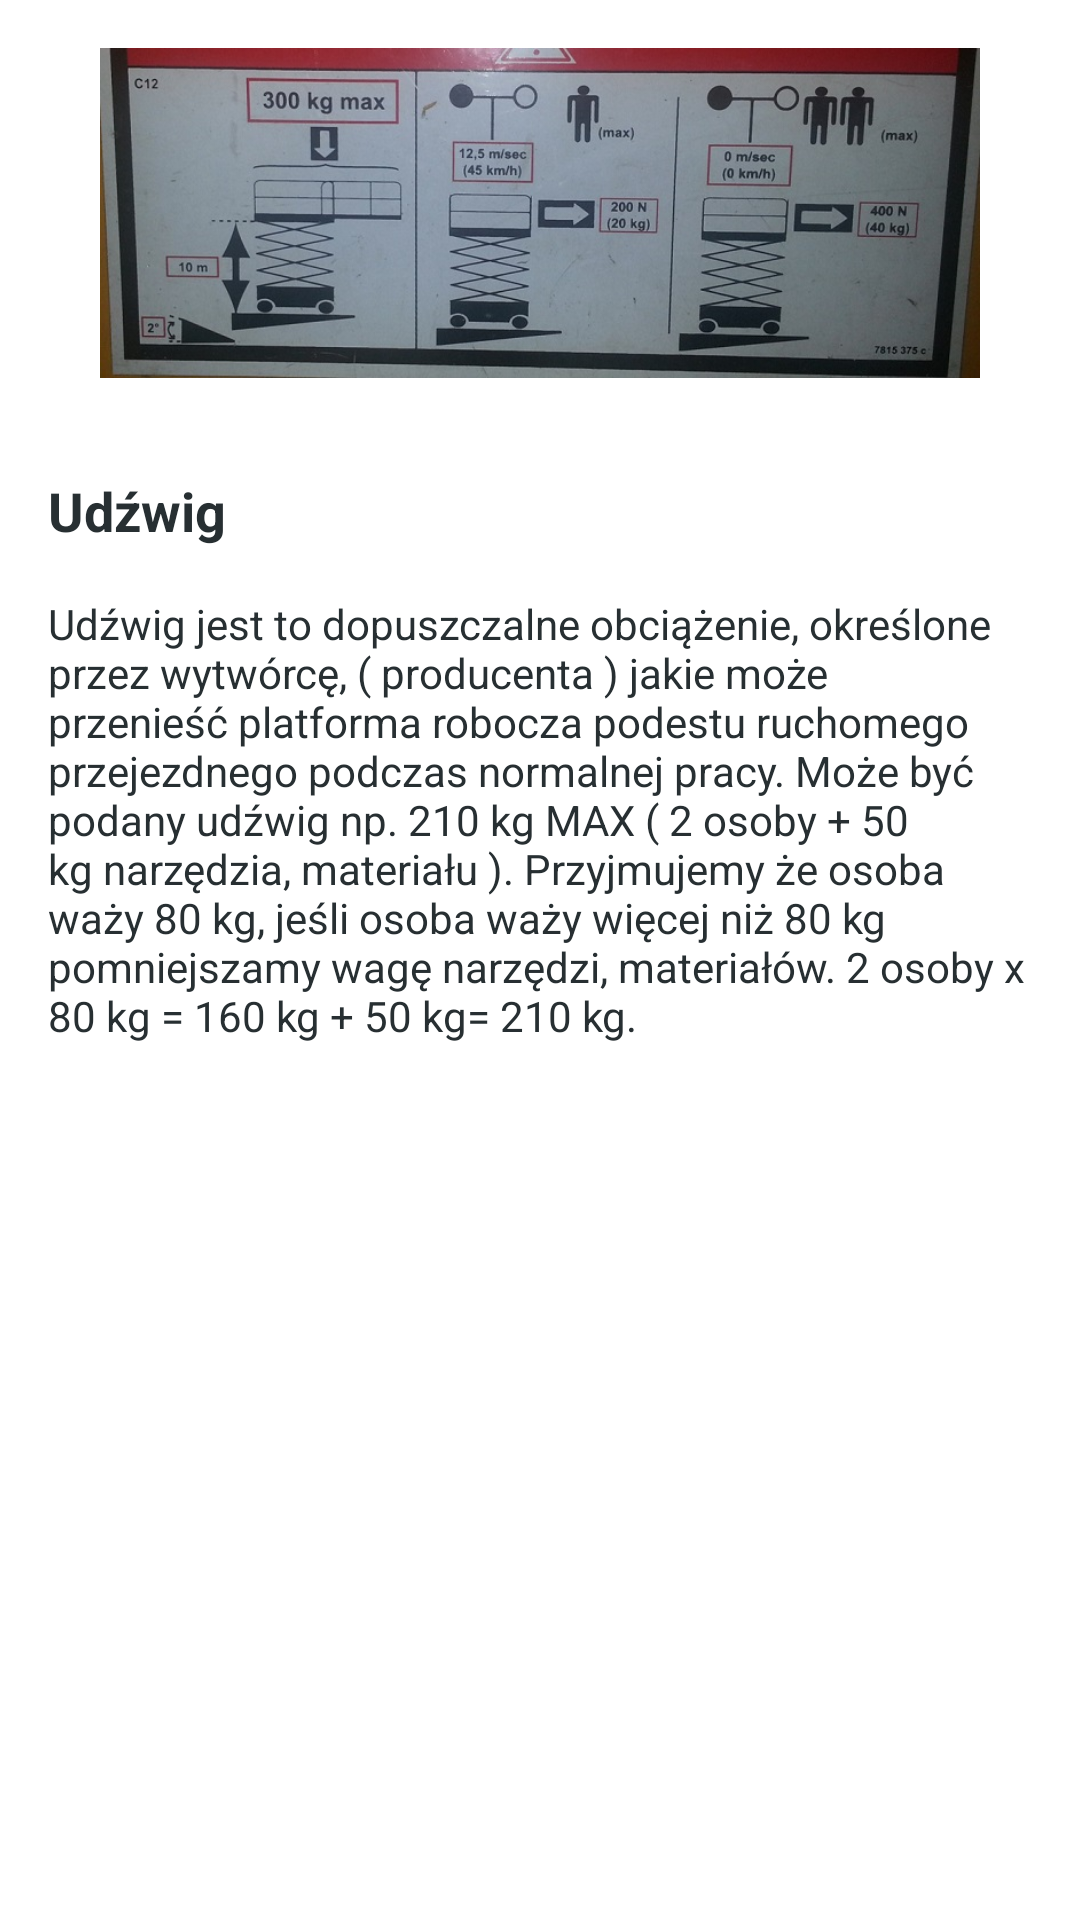

The Android layout XML behind this screen, and the referenced resources:
<!-- AndroidManifest.xml: application theme AppTheme -->
<!-- res/layout/activity_revision_slide1.xml -->
<?xml version="1.0" encoding="utf-8"?>
<LinearLayout xmlns:android="http://schemas.android.com/apk/res/android"
    xmlns:app="http://schemas.android.com/apk/res-auto"
    android:orientation="vertical" android:layout_width="match_parent"
    android:layout_height="match_parent"
    android:background="?attr/backgroundColor">

    <ImageView
        android:id="@+id/imageView4"
        android:layout_width="match_parent"
        android:layout_height="110dp"
        android:layout_marginBottom="@dimen/activity_horizontal_margin"
        android:layout_marginLeft="@dimen/activity_vertical_margin"
        android:layout_marginRight="@dimen/activity_vertical_margin"
        android:layout_marginTop="@dimen/activity_horizontal_margin"
        app:srcCompat="@drawable/udzwig768" />

    <ScrollView
        android:layout_width="match_parent"
        android:layout_height="match_parent">

        <LinearLayout
            android:layout_width="match_parent"
            android:layout_height="wrap_content"
            android:orientation="vertical">

            <TextView
                android:id="@+id/textView14"
                android:layout_width="match_parent"
                android:layout_height="wrap_content"
                android:layout_marginBottom="@dimen/activity_horizontal_margin"
                android:layout_marginLeft="@dimen/activity_vertical_margin"
                android:layout_marginRight="@dimen/activity_vertical_margin"
                android:layout_marginTop="@dimen/activity_horizontal_margin"
                android:text="@string/udzwig"
                android:textColor="@color/darkBlue"
                android:textSize="18sp"
                android:textStyle="bold" />

            <TextView
                android:id="@+id/textView4"
                android:layout_width="match_parent"
                android:layout_height="wrap_content"
                android:layout_marginBottom="@dimen/activity_horizontal_margin"
                android:layout_marginLeft="@dimen/activity_vertical_margin"
                android:layout_marginRight="@dimen/activity_vertical_margin"
                android:text="@string/udzwigDefinition"
                android:textColor="@color/darkBlue" />

        </LinearLayout>
    </ScrollView>

</LinearLayout>
<!-- resources referenced by this layout -->
<resources>
  <color name="darkBlue">#272f32</color>
  <dimen name="activity_horizontal_margin">16dp</dimen>
  <dimen name="activity_vertical_margin">16dp</dimen>
  <!-- drawable udzwig768: jpg bitmap (drawable, 69489 bytes) -->
  <string name="udzwig">Udźwig</string>
  <string name="udzwigDefinition">Udźwig jest to dopuszczalne obciążenie, określone przez wytwórcę, ( producenta ) jakie może przenieść platforma robocza podestu ruchomego przejezdnego podczas normalnej pracy.
          Może być podany udźwig  np. 210 kg MAX  ( 2 osoby + 50 kg narzędzia, materiału ). Przyjmujemy że osoba waży 80 kg, jeśli osoba waży więcej niż 80 kg pomniejszamy wagę narzędzi, materiałów.
          2 osoby x 80 kg  = 160 kg + 50 kg= 210 kg.</string>
  <style name="AppTheme" parent="Theme.AppCompat.Light.DarkActionBar">
          <item name="colorPrimary">@color/colorPrimary</item>
          <item name="colorPrimaryDark">@color/colorPrimaryDark</item>
          <item name="colorAccent">@color/colorAccent</item>
          <item name="backgroundColor">@color/white</item>
  
          
          <item name="StudyButton">@color/darkBlue</item>
          <item name="StudyButtonText">@color/red</item>
  
          
          <item name="RevisionButton">@color/blue</item>
          <item name="RevisionButtonText">@color/darkBlue</item>
  
          
          <item name="RevisionButtonIn">@color/darkBlue</item>
          <item name="RevisionButtonTextIn">@color/lightBlue</item>
  
          
          <item name="TestButton">@color/lightBlue</item>
          <item name="TestButtonText">@color/darkBlue</item>
  
          
          <item name="OtherButtons">@color/gray</item>
          <item name="OtherButtonsText">@color/darkBlue</item>
      </style>
  <color name="colorPrimary">#272f32</color>
  <color name="colorPrimaryDark">#272f32</color>
  <color name="colorAccent">#272f32</color>
  <color name="white">#ffffff</color>
  <color name="red">#ff3d2e</color>
  <color name="blue">#9dbdc6</color>
  <color name="lightBlue">#daeaef</color>
  <color name="gray">#d3d3d3</color>
</resources>
